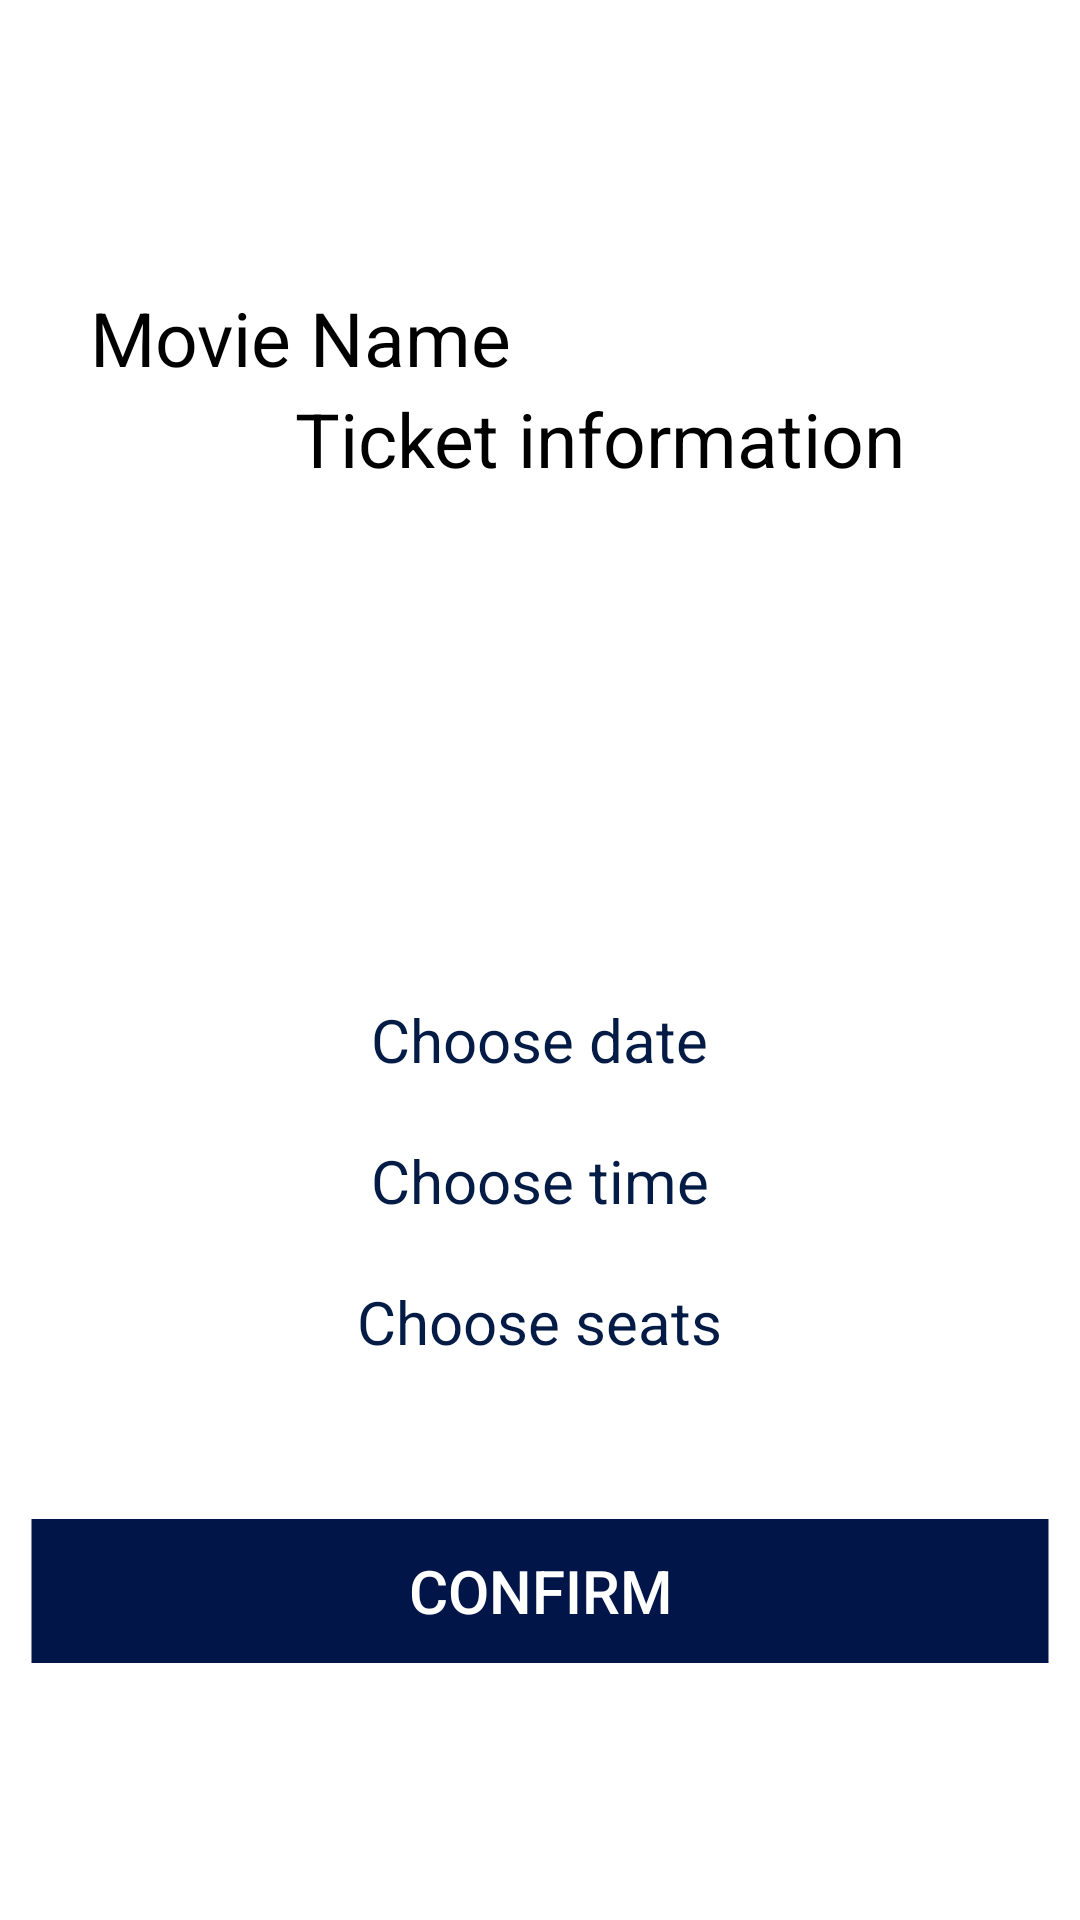

Reconstruct the res/layout file that produces this screen, plus the resources it refers to.
<!-- AndroidManifest.xml: application theme Theme.MyCinema -->
<!-- res/layout/dialog.xml -->
<?xml version="1.0" encoding="utf-8"?>
<LinearLayout xmlns:android="http://schemas.android.com/apk/res/android"
    android:layout_width="match_parent"
    android:layout_height="match_parent"
    android:orientation="vertical"
    android:background="@color/white"
    android:gravity="center"
    >

    <TextView
        android:layout_width="match_parent"
        android:layout_height="wrap_content"
        android:id="@+id/movieName"
        android:gravity="center_vertical"
        android:text="Movie Name"
        android:textColor="@color/black"
        android:layout_below="@+id/title"
        android:textSize="25dp"
        android:layout_marginLeft="20dp"
        android:layout_marginTop="20dp"/>
    <TextView
        android:layout_width="match_parent"
        android:layout_height="wrap_content"
        android:id="@+id/title"
        android:gravity="center"
        android:text="Ticket information"
        android:textColor="@color/black"
        android:textSize="25dp"
        android:layout_marginLeft="20dp"/>


    <ImageView
        android:id="@+id/movieImage"
        android:layout_width="120dp"
        android:layout_height="120dp"
        android:layout_below="@+id/movieName"
        android:layout_centerHorizontal="true"
        android:layout_marginLeft="20dp"
        android:layout_marginTop="20dp"
        android:layout_marginBottom="20dp"

        />

    <TextView
        android:id="@+id/movieDate"
        android:layout_width="wrap_content"
        android:layout_height="wrap_content"
        android:layout_below="@id/movieImage"
        android:layout_marginVertical="10dp"
        android:gravity="center_vertical"
        android:text="Choose date"
        android:textColor="#041C45"
        android:layout_margin="10dp"
        android:textSize="20sp"
        />


    <TextView
        android:id="@+id/movieTime"
        android:layout_width="wrap_content"
        android:layout_height="wrap_content"
        android:layout_below="@id/date"
        android:layout_marginVertical="10dp"
        android:gravity="center_vertical"
        android:text="Choose time"
        android:textColor="#041C45"
        android:layout_margin="10dp"
        android:textSize="20sp"
        />

    <TextView
        android:id="@+id/movieSeat"
        android:layout_width="wrap_content"
        android:layout_height="wrap_content"
        android:layout_below="@id/time"
        android:layout_marginVertical="10dp"
        android:gravity="center_vertical"
        android:text="Choose seats"
        android:textColor="#041C45"
        android:layout_margin="10dp"
        android:textSize="20sp"
        />

    <TextView
        android:id="@+id/textView"
        android:layout_width="wrap_content"
        android:layout_height="wrap_content"
        android:layout_centerInParent="true"
        android:textSize="24sp" />


    <androidx.appcompat.widget.AppCompatButton
        android:layout_width="match_parent"
        android:layout_height="wrap_content"
        android:id="@+id/confirm"
        android:layout_margin="10dp"
        android:text="Confirm"
        android:background="@drawable/line_11"
        android:textColor="@color/white"
        android:textSize="20dp"
        />



</LinearLayout>
<!-- resources referenced by this layout -->
<resources>
  <color name="black">#FF000000</color>
  <color name="white">#FFFFFFFF</color>
  <!-- drawable line_11 (drawable) -->
  <?xml version="1.0" encoding="utf-8"?>
  <vector xmlns:android="http://schemas.android.com/apk/res/android"
      xmlns:aapt="http://schemas.android.com/aapt"
      android:width="341dp"
      android:height="10dp"
      android:viewportWidth="341"
      android:viewportHeight="1">
      <group>
          <clip-path android:pathData="M0.5 0.5H340.5H0.5Z" />
      </group>
      <path
          android:pathData="M0.5 0.5H340.5H0.5Z"
          android:strokeWidth="1"
          android:strokeColor="#011548" />
  </vector>
  <style name="Theme.MyCinema" parent="Base.Theme.MyCinema" />
  <style name="Base.Theme.MyCinema" parent="Theme.Material3.Dark.NoActionBar">
          
          
          <item name="android:textColor">@color/black</item>
          <item name="colorPrimary">#FFC9C9</item>
      </style>
</resources>
